The GitHub repository YoanBosko/TUBESAI contains a labelled image folder "image_machine_learning" with 4 categories: manusia AI, human real photo, pemandangan AI, landscape real photo. Examples follow, each with its label.

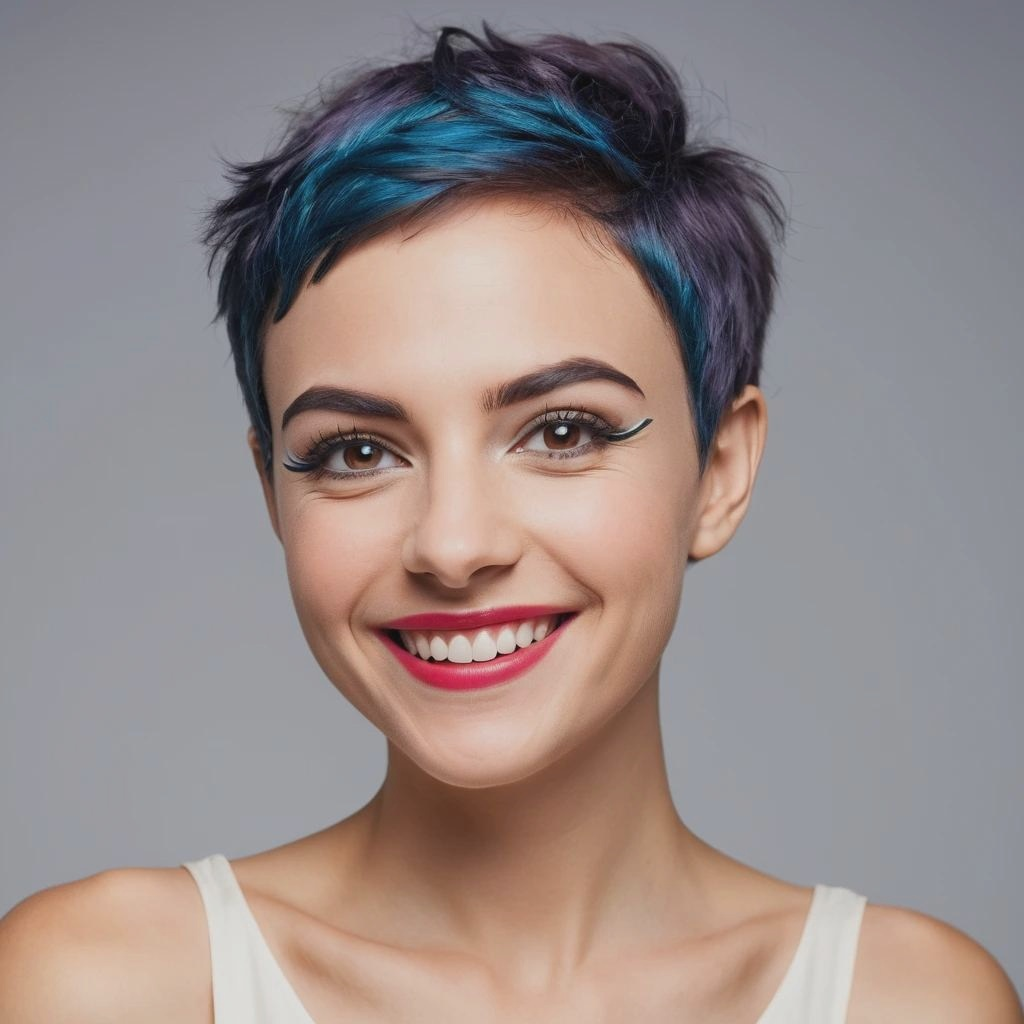
Label: manusia AI

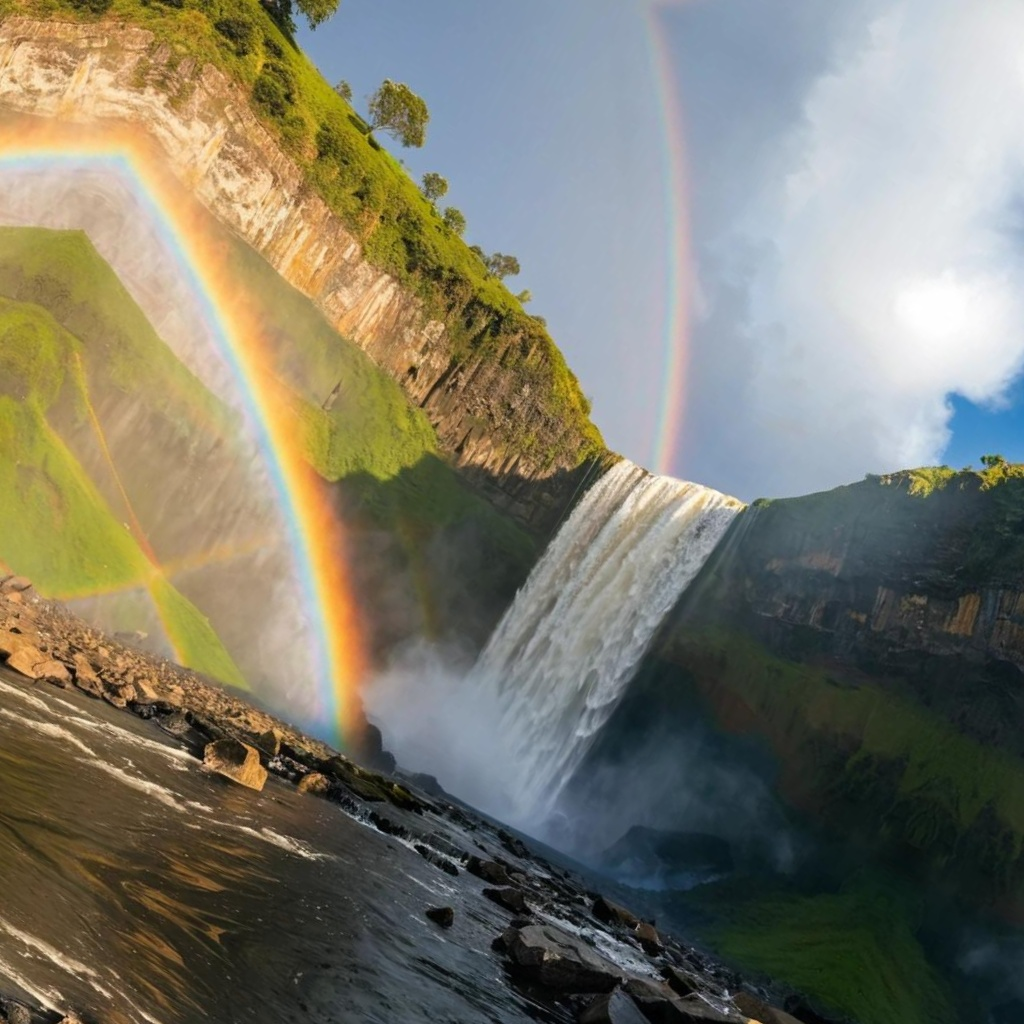
Label: pemandangan AI

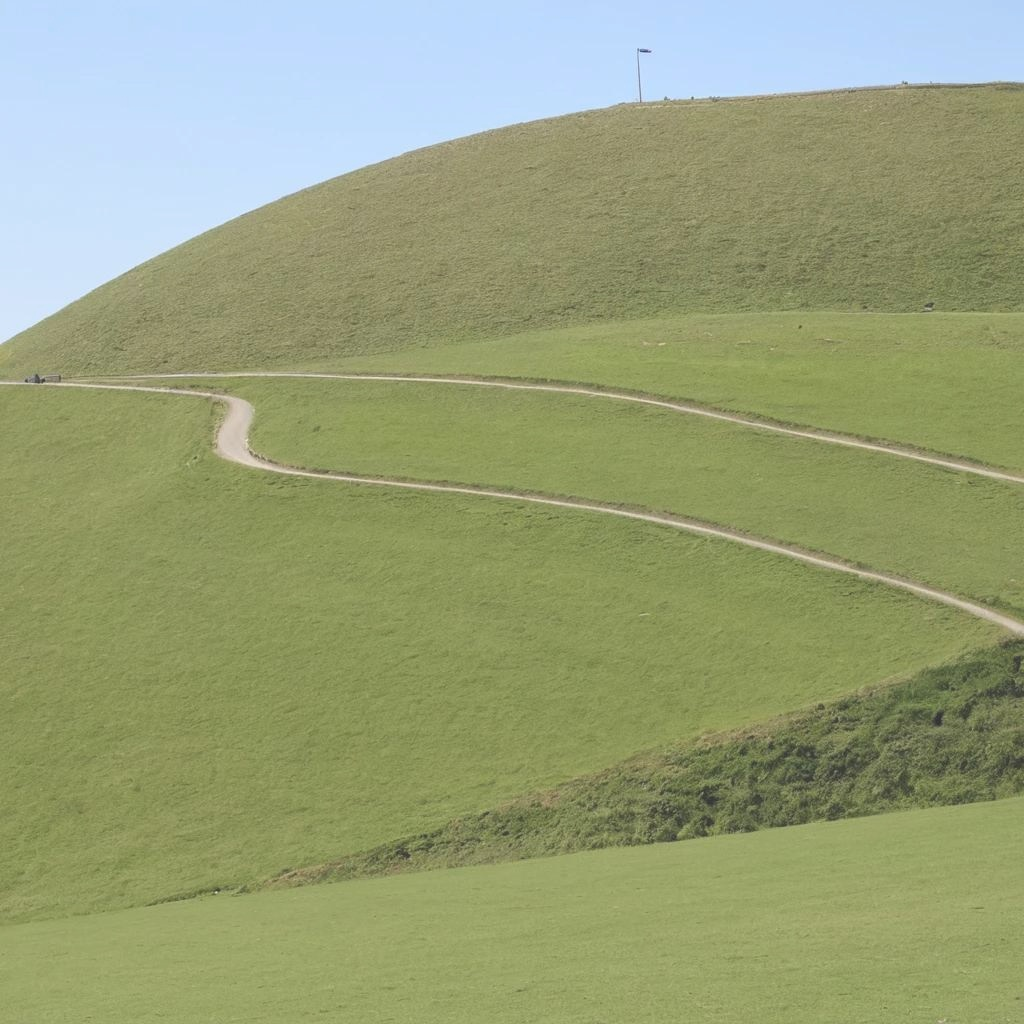
Label: pemandangan AI

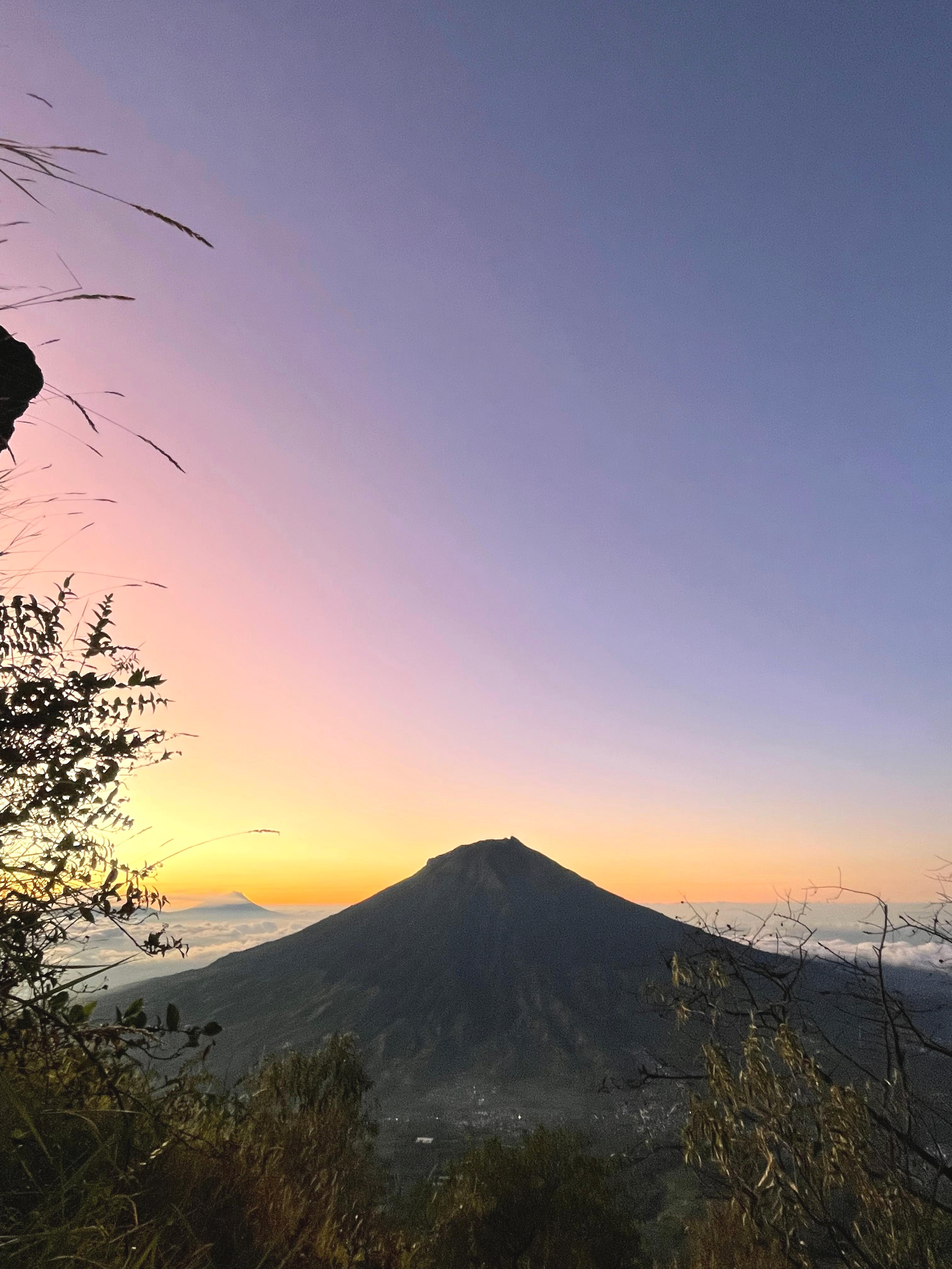
Label: landscape real photo

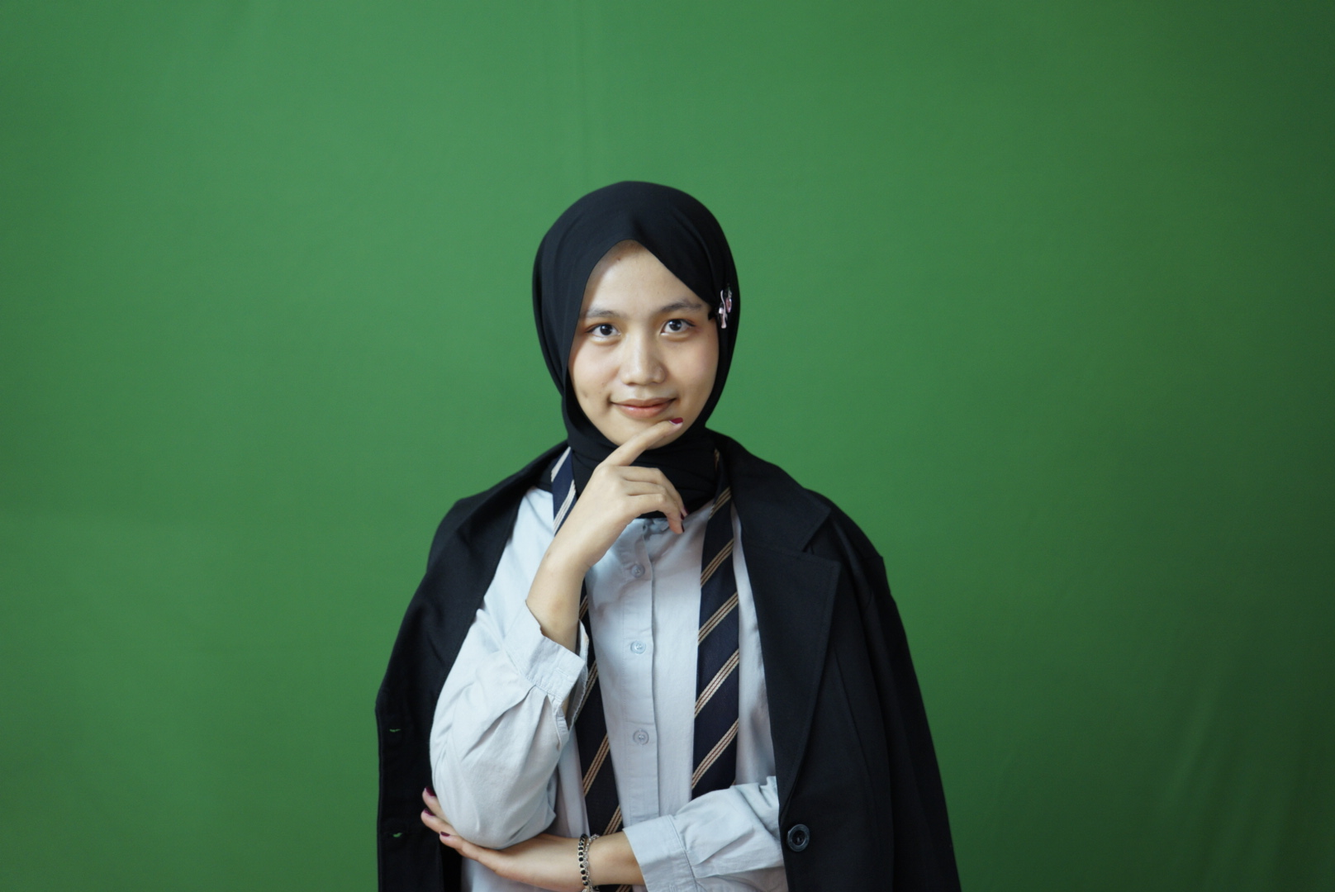
Label: human real photo

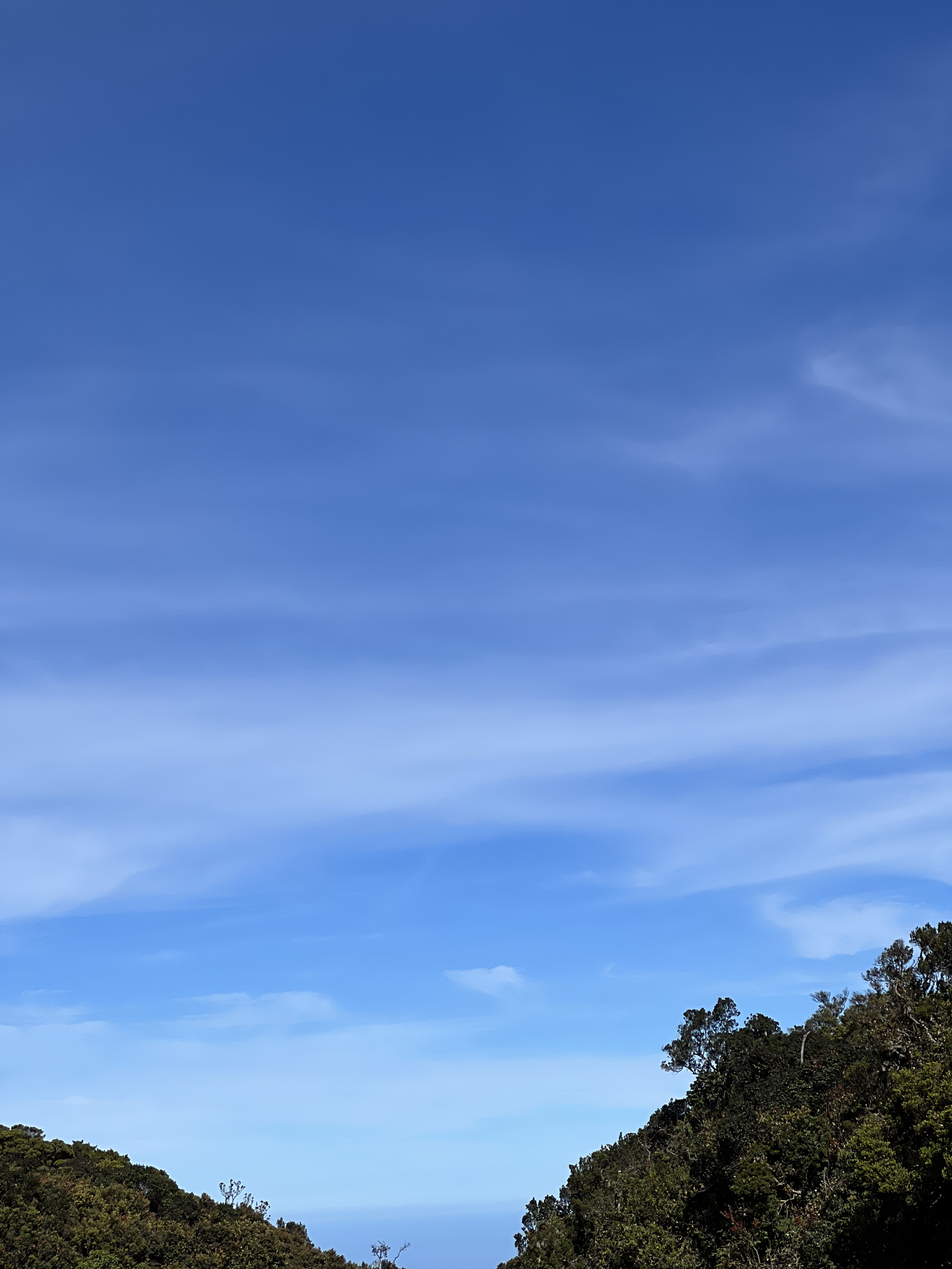
Label: landscape real photo
